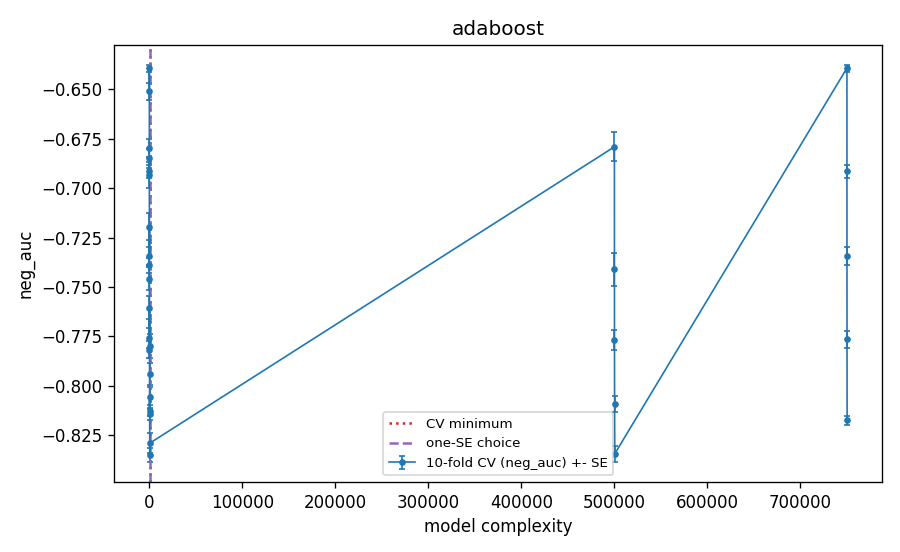

Source data for this figure (header and first rows):
frac, depth, lr, k, M, complexity, cv_neg_auc, cv_se, cv_auc, cv_log_loss, val_auc_tuning_fit, cv_error_pooled_youden, is_cv_min, is_one_se, is_one_se_plain
1.0, 1, 0.5, 600, 10, 10.0, -0.651, 0.004432, 0.651, 0.3141, 0.6541, 0.3648, False, False, False
1.0, 1, 0.5, 600, 25, 25.0, -0.6849, 0.004874, 0.6849, 0.3093, 0.6936, 0.3411, False, False, False
1.0, 1, 0.5, 600, 50, 50.0, -0.7194, 0.006967, 0.7194, 0.3028, 0.7322, 0.2882, False, False, False
1.0, 1, 0.5, 600, 100, 100.0, -0.7605, 0.005724, 0.7605, 0.2924, 0.7662, 0.2749, False, False, False
1.0, 1, 0.5, 600, 200, 200.0, -0.7939, 0.005489, 0.7939, 0.279, 0.8047, 0.2771, False, False, False
1.0, 1, 1.0, 600, 10, 10.0, -0.6393, 0.001736, 0.6393, 0.3141, 0.64, 0.3715, False, False, False
1.0, 1, 1.0, 600, 25, 25.0, -0.6914, 0.00328, 0.6914, 0.3051, 0.704, 0.3584, False, False, False
1.0, 1, 1.0, 600, 50, 50.0, -0.7343, 0.004627, 0.7343, 0.2944, 0.7508, 0.3123, False, False, False
1.0, 1, 1.0, 600, 100, 100.0, -0.7756, 0.005045, 0.7756, 0.2767, 0.7922, 0.3111, False, False, False
1.0, 1, 1.0, 600, 200, 200.0, -0.8144, 0.002807, 0.8144, 0.2589, 0.8273, 0.2651, False, False, False
1.0, 2, 1.0, 600, 10, 20.0, -0.6798, 0.004489, 0.6798, 0.308, 0.6965, 0.2781, False, False, False
1.0, 2, 1.0, 600, 25, 50.0, -0.739, 0.003715, 0.739, 0.2934, 0.7411, 0.2833, False, False, False
1.0, 2, 1.0, 600, 50, 100.0, -0.7816, 0.004511, 0.7816, 0.28, 0.7984, 0.2818, False, False, False
1.0, 2, 1.0, 600, 100, 200.0, -0.8126, 0.002844, 0.8126, 0.2725, 0.8258, 0.2472, False, False, False
1.0, 2, 1.0, 600, 200, 400.0, -0.835, 0.003629, 0.835, 0.2734, 0.8436, 0.2106, True, True, True
1.0, 3, 1.0, 600, 10, 30.0, -0.6932, 0.006564, 0.6932, 0.309, 0.6985, 0.2586, False, False, False
1.0, 3, 1.0, 600, 25, 75.0, -0.7457, 0.005939, 0.7457, 0.3037, 0.7591, 0.275, False, False, False
1.0, 3, 1.0, 600, 50, 150.0, -0.7799, 0.006164, 0.7799, 0.3077, 0.7998, 0.3088, False, False, False
1.0, 3, 1.0, 600, 100, 300.0, -0.8058, 0.005386, 0.8058, 0.3232, 0.8246, 0.2842, False, False, False
1.0, 3, 1.0, 600, 200, 600.0, -0.829, 0.005152, 0.829, 0.3549, 0.8417, 0.2591, False, False, False
0.5, 2, 0.5, 300, 10, 500020, -0.6791, 0.007381, 0.6791, 0.3092, 0.6991, 0.3154, False, False, False
0.5, 2, 0.5, 300, 25, 500050, -0.7411, 0.008206, 0.7411, 0.2952, 0.753, 0.3776, False, False, False
0.5, 2, 0.5, 300, 50, 500100, -0.7767, 0.005061, 0.7767, 0.2827, 0.7948, 0.2715, False, False, False
0.5, 2, 0.5, 300, 100, 500200, -0.809, 0.004044, 0.809, 0.2683, 0.83, 0.2634, False, False, False
0.5, 2, 0.5, 300, 200, 500400, -0.8344, 0.004069, 0.8344, 0.2538, 0.8557, 0.2293, False, False, False
0.25, 1, 1.0, 150, 10, 750010, -0.6393, 0.001736, 0.6393, 0.3141, 0.64, 0.3715, False, False, False
0.25, 1, 1.0, 150, 25, 750025, -0.6914, 0.00328, 0.6914, 0.3051, 0.704, 0.3584, False, False, False
0.25, 1, 1.0, 150, 50, 750050, -0.7343, 0.004627, 0.7343, 0.2944, 0.7508, 0.3123, False, False, False
0.25, 1, 1.0, 150, 100, 750100, -0.7764, 0.004214, 0.7764, 0.2763, 0.7944, 0.2929, False, False, False
0.25, 1, 1.0, 150, 200, 750200, -0.8175, 0.002312, 0.8175, 0.2574, 0.8272, 0.2323, False, False, False
